Photos from the image-classification dataset "Histo images" in the GitHub repository amine-e2r/kidney. Its 5 classes are: chromo, onco, cc RCC, normal tissue, p RCC.

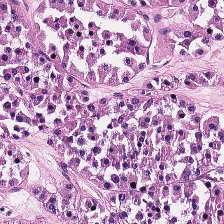
Label: onco

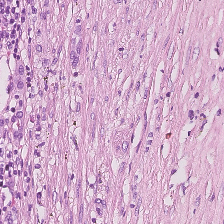
Label: normal tissue

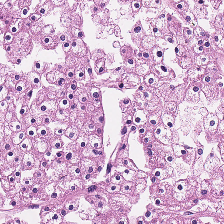
Label: chromo

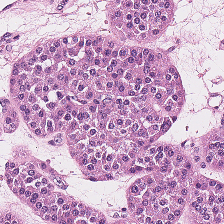
Label: onco

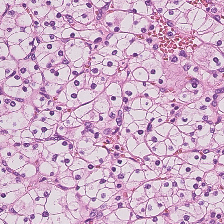
Label: cc RCC

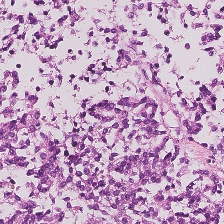
Label: p RCC
